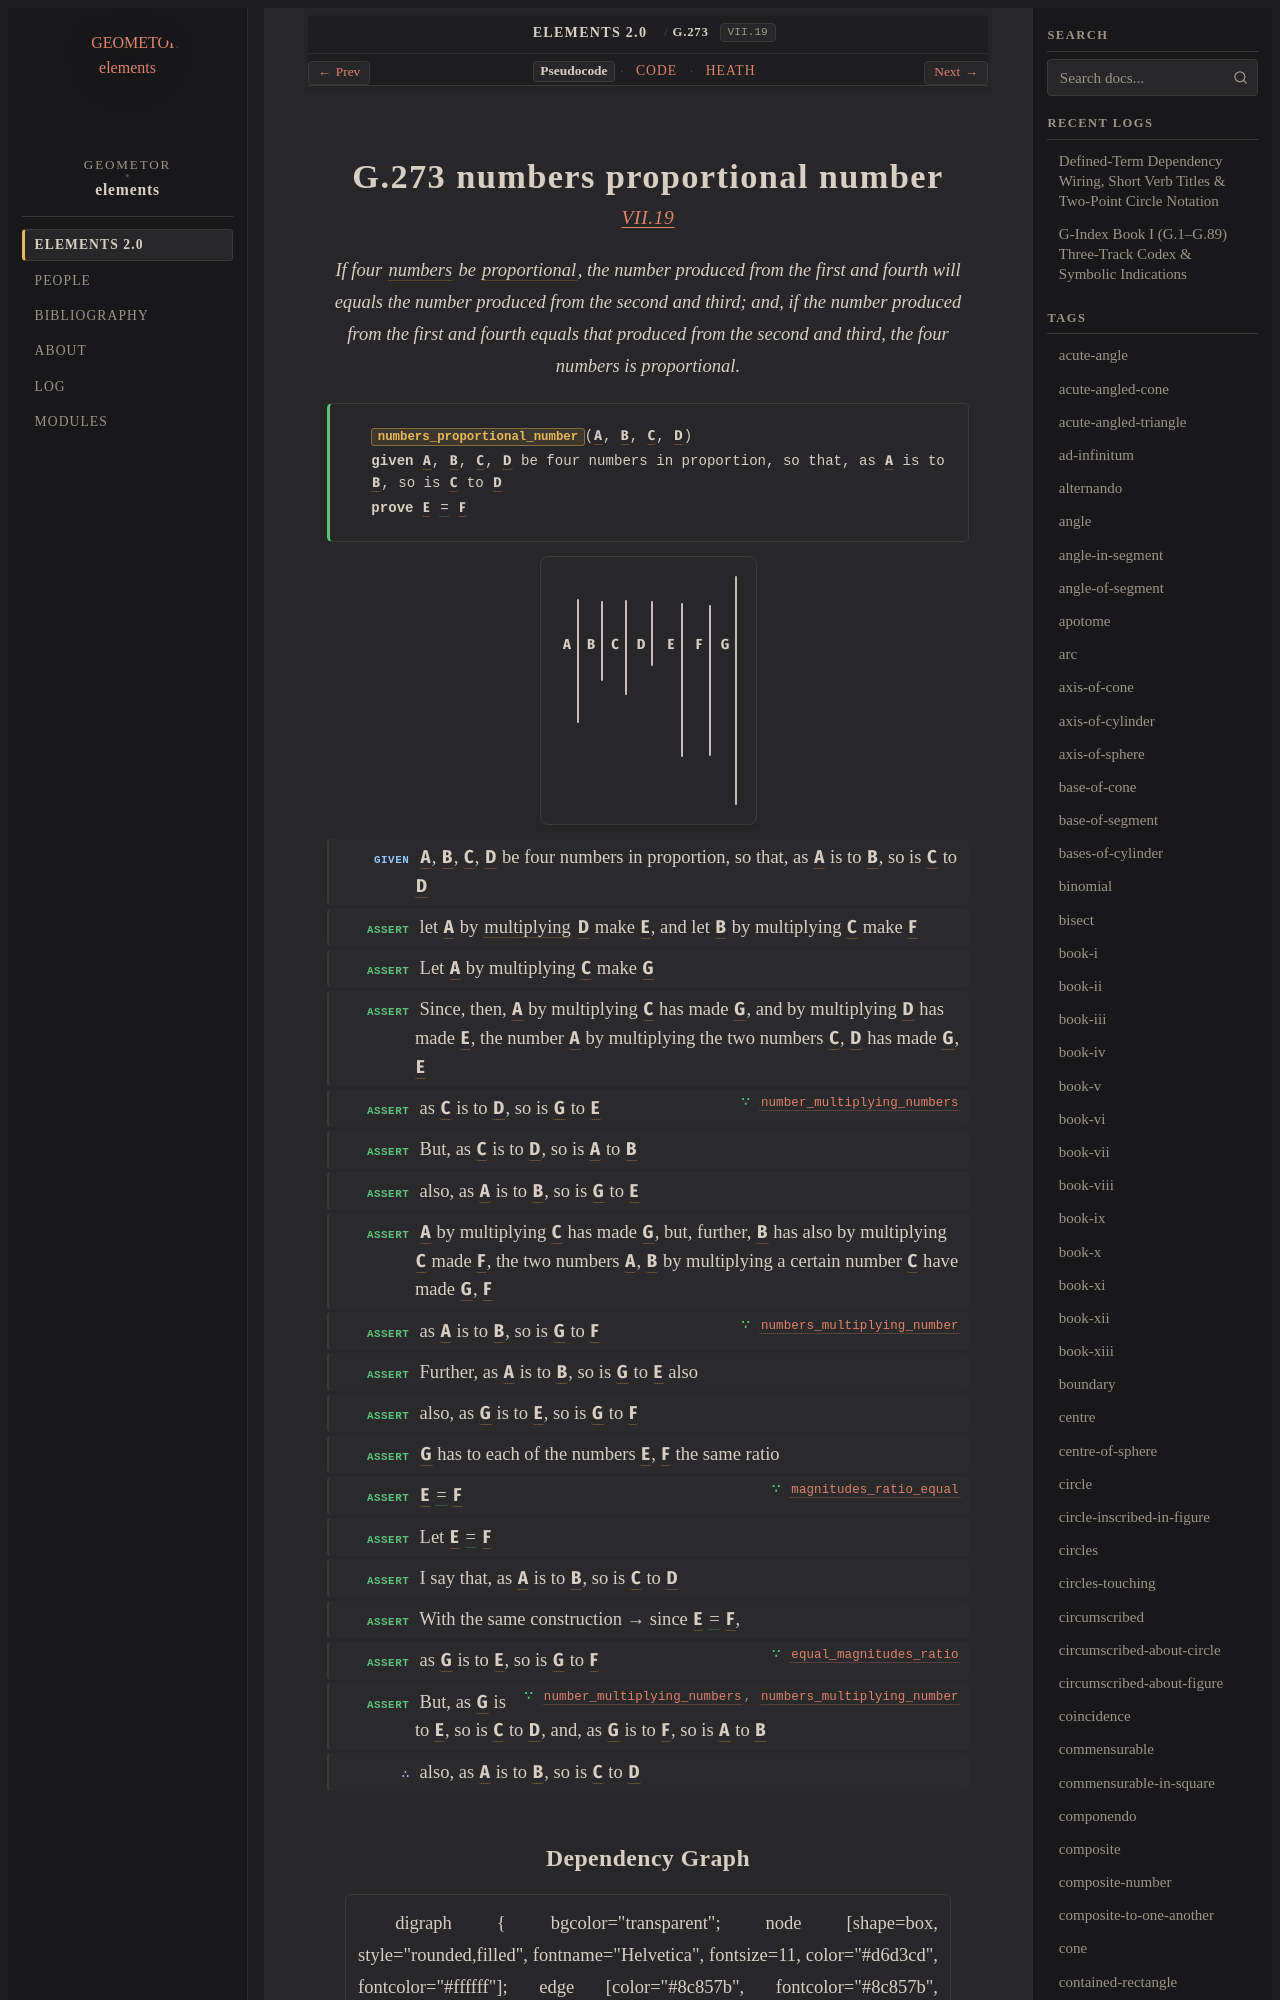

repository: geometor/elements · page: elements2/G.273/index.html · generator: sphinx

:order: 273
:number: 273
:canonical_id: G.273
:original_id: VII.19
:title: G.273 numbers proportional number
:volume: II
:book: VII
:type: prop
:subtype: theorem
:categories: theorem, proof, number-theory
:category: theorem, proof, number-theory
:tags: book-vii, point, number, proportional, multiply, in-the-same-ratio, proportion, equality
:dependencies: G.180, G.183, G.187, G.248, G.269, G.271, G.272
:excerpt: If four numbers be proportional, the number produced from the first and fourth will equals the number produced from the second and third; and, if the number produced from the first and fourth equals that produced from the second and third, the four numbers is proportional.

.. _G.273:
.. _VII.19:

G.273 numbers proportional number
=================================

.. rubric:: `VII.19 <https://geometor.github.io/euclid/heath/volume_II/book_vii/propositions/19/>`_

.. enunciation::

   If four :term:`numbers <G.248>` be :term:`proportional <G.180>`, the number produced from the first and fourth will equals the number produced from the second and third; and, if the number produced from the first and fourth equals that produced from the second and third, the four numbers is proportional.

.. signature:: theorem

   | :fn:`numbers_proportional_number <G.273>`\ (:g:`A <g1:A>`, :g:`B <g1:B>`, :g:`C <g1:C>`, :g:`D <g1:D>`)
   | **given** :g:`A <g1:A>`, :g:`B <g1:B>`, :g:`C <g1:C>`, :g:`D <g1:D>` be four numbers in proportion, so that, as :g:`A <g1:A>` is to :g:`B <g1:B>`, so is :g:`C <g1:C>` to :g:`D <g1:D>`
   | **prove** :g:`E <g1:E>` :eq:`= <g1:E = g1:F>` :g:`F <g1:F>`

.. picture:: g1.svg
   :alt: Book VII, Proposition 19

.. step:: given

   :g:`A <g1:A>`, :g:`B <g1:B>`, :g:`C <g1:C>`, :g:`D <g1:D>` be four numbers in proportion, so that, as :g:`A <g1:A>` is to :g:`B <g1:B>`, so is :g:`C <g1:C>` to :g:`D <g1:D>`

.. step:: assert

   let :g:`A <g1:A>` by :term:`multiplying <G.269>` :g:`D <g1:D>` make :g:`E <g1:E>`, and let :g:`B <g1:B>` by multiplying :g:`C <g1:C>` make :g:`F <g1:F>`

.. step:: assert

   Let :g:`A <g1:A>` by multiplying :g:`C <g1:C>` make :g:`G <g1:G>`

.. step:: assert

   Since, then, :g:`A <g1:A>` by multiplying :g:`C <g1:C>` has made :g:`G <g1:G>`, and by multiplying :g:`D <g1:D>` has made :g:`E <g1:E>`, the number :g:`A <g1:A>` by multiplying the two numbers :g:`C <g1:C>`, :g:`D <g1:D>` has made :g:`G <g1:G>`, :g:`E <g1:E>`

.. step:: assert ∵ number_multiplying_numbers <G.271>

   as :g:`C <g1:C>` is to :g:`D <g1:D>`, so is :g:`G <g1:G>` to :g:`E <g1:E>`

.. step:: assert

   But, as :g:`C <g1:C>` is to :g:`D <g1:D>`, so is :g:`A <g1:A>` to :g:`B <g1:B>`

.. step:: assert

   also, as :g:`A <g1:A>` is to :g:`B <g1:B>`, so is :g:`G <g1:G>` to :g:`E <g1:E>`

.. step:: assert

   :g:`A <g1:A>` by multiplying :g:`C <g1:C>` has made :g:`G <g1:G>`, but, further, :g:`B <g1:B>` has also by multiplying :g:`C <g1:C>` made :g:`F <g1:F>`, the two numbers :g:`A <g1:A>`, :g:`B <g1:B>` by multiplying a certain number :g:`C <g1:C>` have made :g:`G <g1:G>`, :g:`F <g1:F>`

.. step:: assert ∵ numbers_multiplying_number <G.272>

   as :g:`A <g1:A>` is to :g:`B <g1:B>`, so is :g:`G <g1:G>` to :g:`F <g1:F>`

.. step:: assert

   Further, as :g:`A <g1:A>` is to :g:`B <g1:B>`, so is :g:`G <g1:G>` to :g:`E <g1:E>` also

.. step:: assert

   also, as :g:`G <g1:G>` is to :g:`E <g1:E>`, so is :g:`G <g1:G>` to :g:`F <g1:F>`

.. step:: assert

   :g:`G <g1:G>` has to each of the numbers :g:`E <g1:E>`, :g:`F <g1:F>` the same ratio

.. step:: assert ∵ magnitudes_ratio_equal <G.187>

   :g:`E <g1:E>` :eq:`= <g1:E = g1:F>` :g:`F <g1:F>`

.. step:: assert

   Let :g:`E <g1:E>` :eq:`= <g1:E = g1:F>` :g:`F <g1:F>`

.. step:: assert

   I say that, as :g:`A <g1:A>` is to :g:`B <g1:B>`, so is :g:`C <g1:C>` to :g:`D <g1:D>`

.. step:: assert

   With the same construction → since :g:`E <g1:E>` :eq:`= <g1:E = g1:F>` :g:`F <g1:F>`,

.. step:: assert ∵ equal_magnitudes_ratio <G.183>

   as :g:`G <g1:G>` is to :g:`E <g1:E>`, so is :g:`G <g1:G>` to :g:`F <g1:F>`

.. step:: assert ∵ number_multiplying_numbers, numbers_multiplying_number <G.271, G.272>

   But, as :g:`G <g1:G>` is to :g:`E <g1:E>`, so is :g:`C <g1:C>` to :g:`D <g1:D>`, and, as :g:`G <g1:G>` is to :g:`F <g1:F>`, so is :g:`A <g1:A>` to :g:`B <g1:B>`

.. step:: conclude

   also, as :g:`A <g1:A>` is to :g:`B <g1:B>`, so is :g:`C <g1:C>` to :g:`D <g1:D>`
